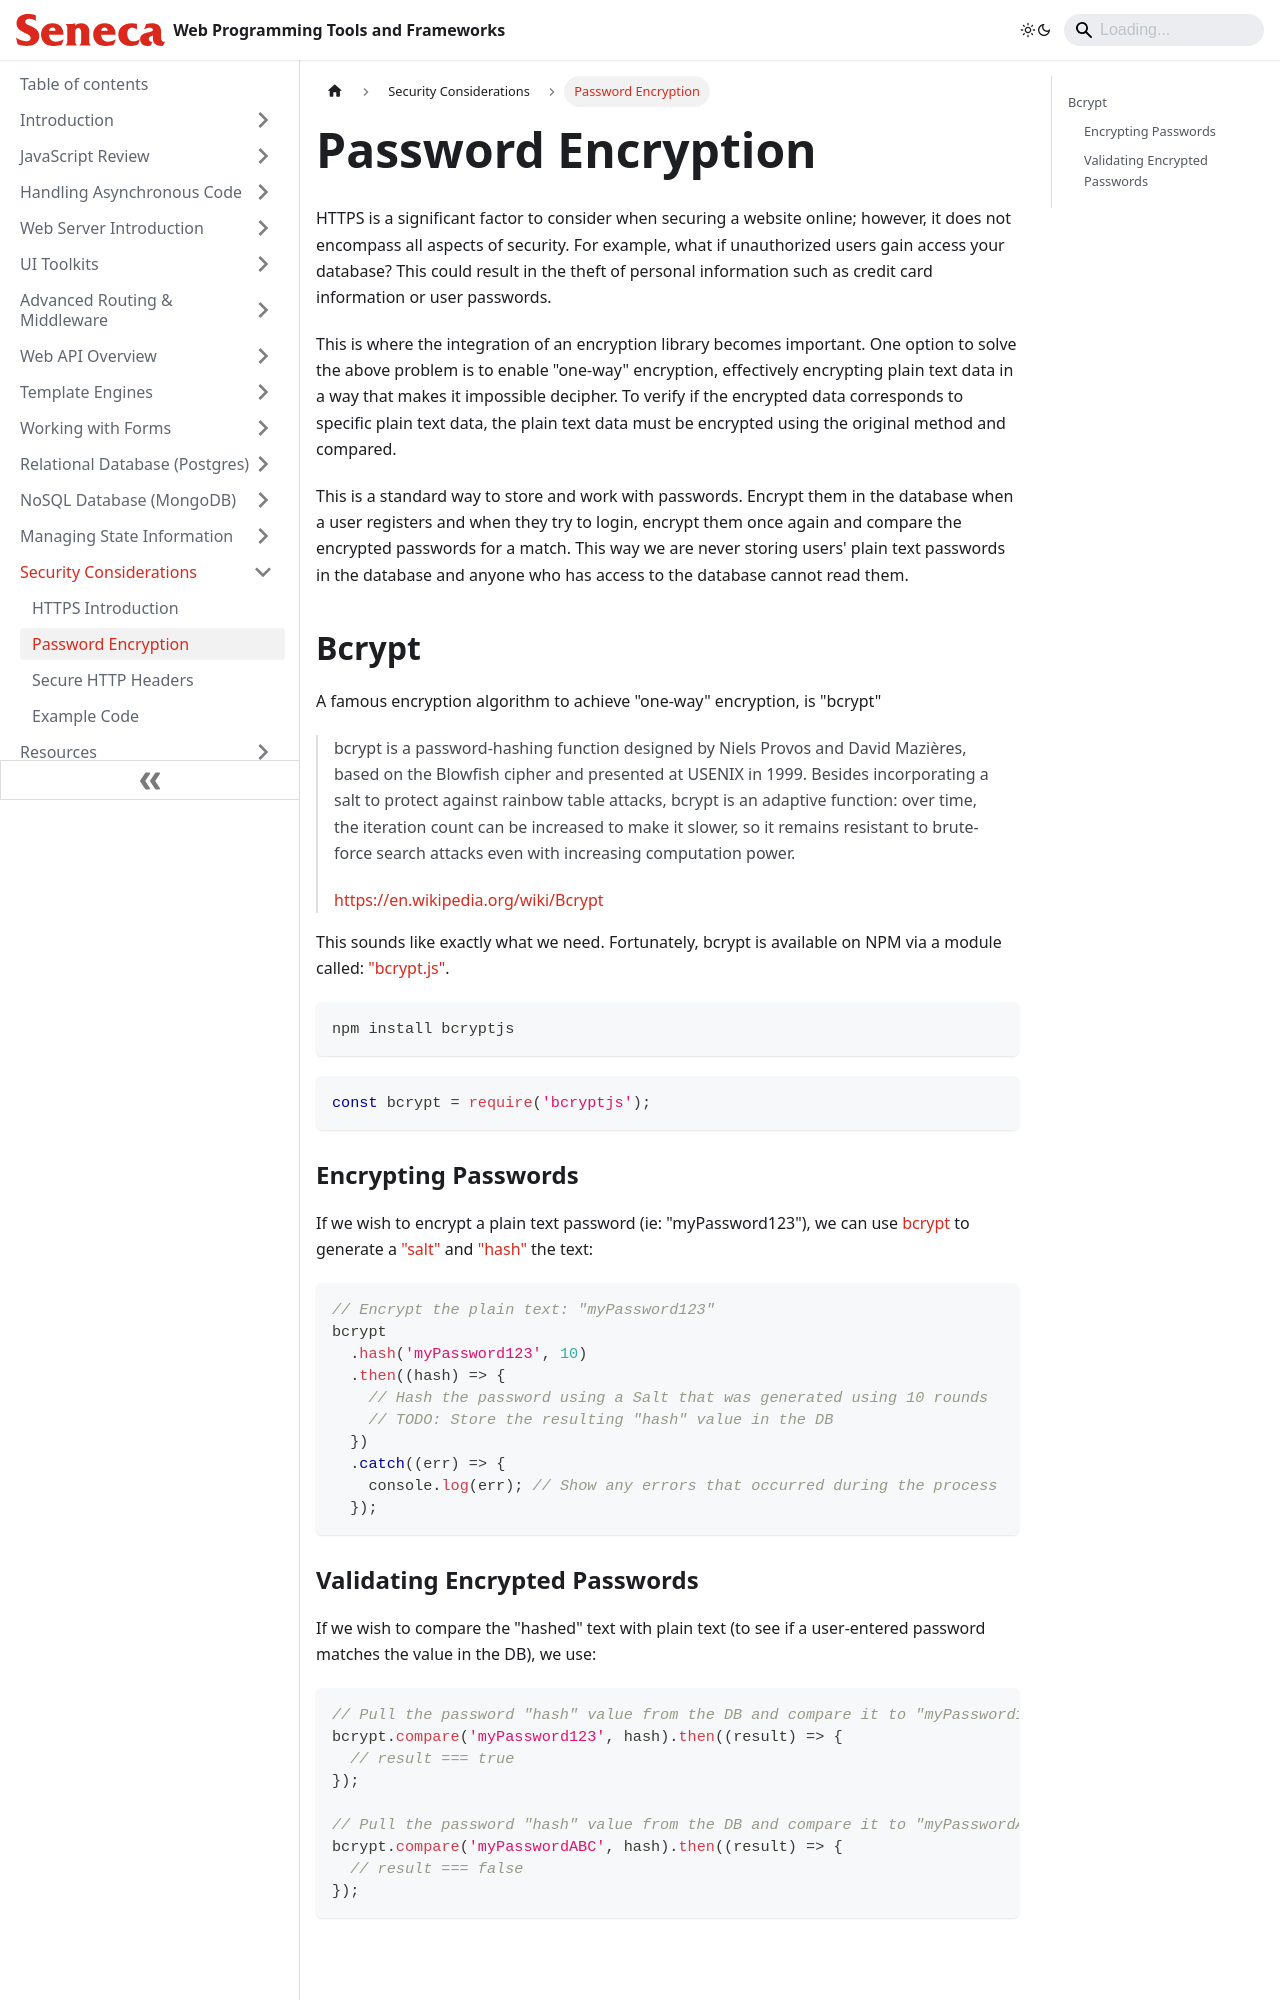

repository: patrick-crawford/WebProgrammingToolsAndFrameworks · page: Security-Considerations/password-encryption.html · generator: docusaurus

---
id: password-encryption
title: Password Encryption
sidebar_position: 2
description: Password Encryption
---

# Password Encryption

HTTPS is a significant factor to consider when securing a website online; however, it does not encompass all aspects of security. For example, what if unauthorized users gain access your database? This could result in the theft of personal information such as credit card information or user passwords.

This is where the integration of an encryption library becomes important. One option to solve the above problem is to enable "one-way" encryption, effectively encrypting plain text data in a way that makes it impossible decipher. To verify if the encrypted data corresponds to specific plain text data, the plain text data must be encrypted using the original method and compared.

This is a standard way to store and work with passwords. Encrypt them in the database when a user registers and when they try to login, encrypt them once again and compare the encrypted passwords for a match. This way we are never storing users' plain text passwords in the database and anyone who has access to the database cannot read them.

## Bcrypt

A famous encryption algorithm to achieve "one-way" encryption, is "bcrypt"

> bcrypt is a password-hashing function designed by Niels Provos and David Mazières, based on the Blowfish cipher and presented at USENIX in 1999. Besides incorporating a salt to protect against rainbow table attacks, bcrypt is an adaptive function: over time, the iteration count can be increased to make it slower, so it remains resistant to brute-force search attacks even with increasing computation power.
>
> [https://en.wikipedia.org/wiki/Bcrypt](https://en.wikipedia.org/wiki/Bcrypt)

This sounds like exactly what we need. Fortunately, bcrypt is available on NPM via a module called: ["bcrypt.js"](https://www.npmjs.com/package/bcryptjs).

```bash
npm install bcryptjs
```

```js
const bcrypt = require('bcryptjs');
```

### Encrypting Passwords

If we wish to encrypt a plain text password (ie: "myPassword123"), we can use [bcrypt](https://en.wikipedia.org/wiki/Bcrypt) to generate a ["salt"](<https://en.wikipedia.org/wiki/Salt_(cryptography)>) and ["hash"](https://en.wikipedia.org/wiki/Cryptographic_hash_function) the text:

```js
// Encrypt the plain text: "myPassword123"
bcrypt
  .hash('myPassword123', 10)
  .then((hash) => {
    // Hash the password using a Salt that was generated using 10 rounds
    // TODO: Store the resulting "hash" value in the DB
  })
  .catch((err) => {
    console.log(err); // Show any errors that occurred during the process
  });
```
